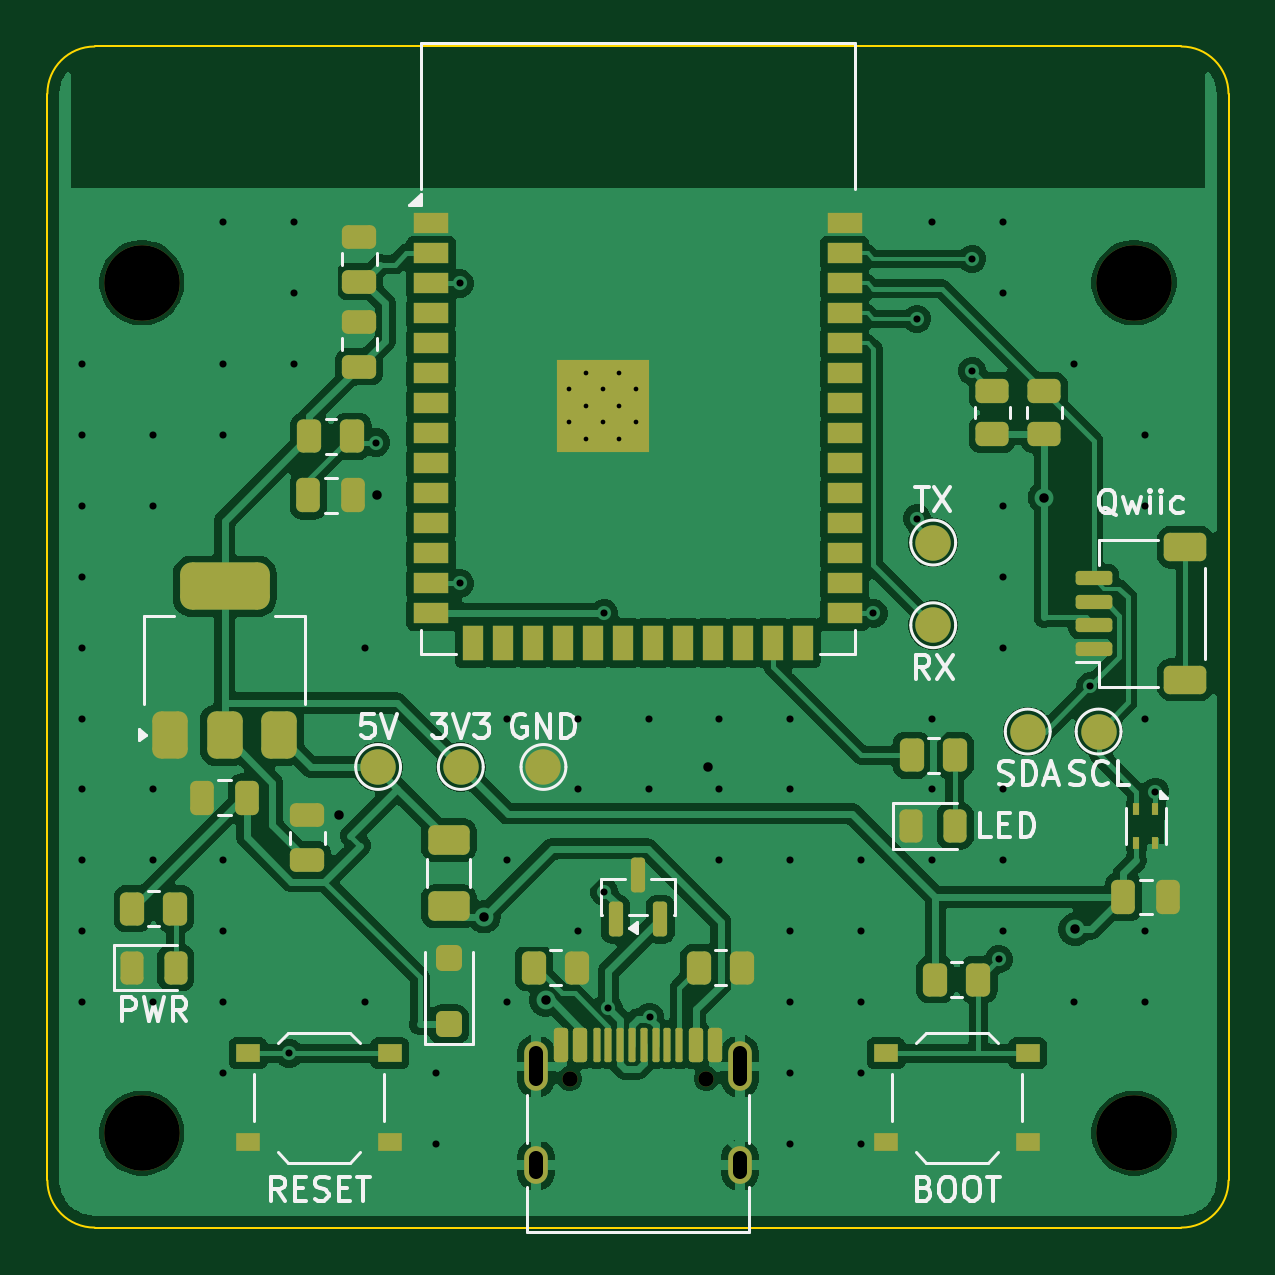
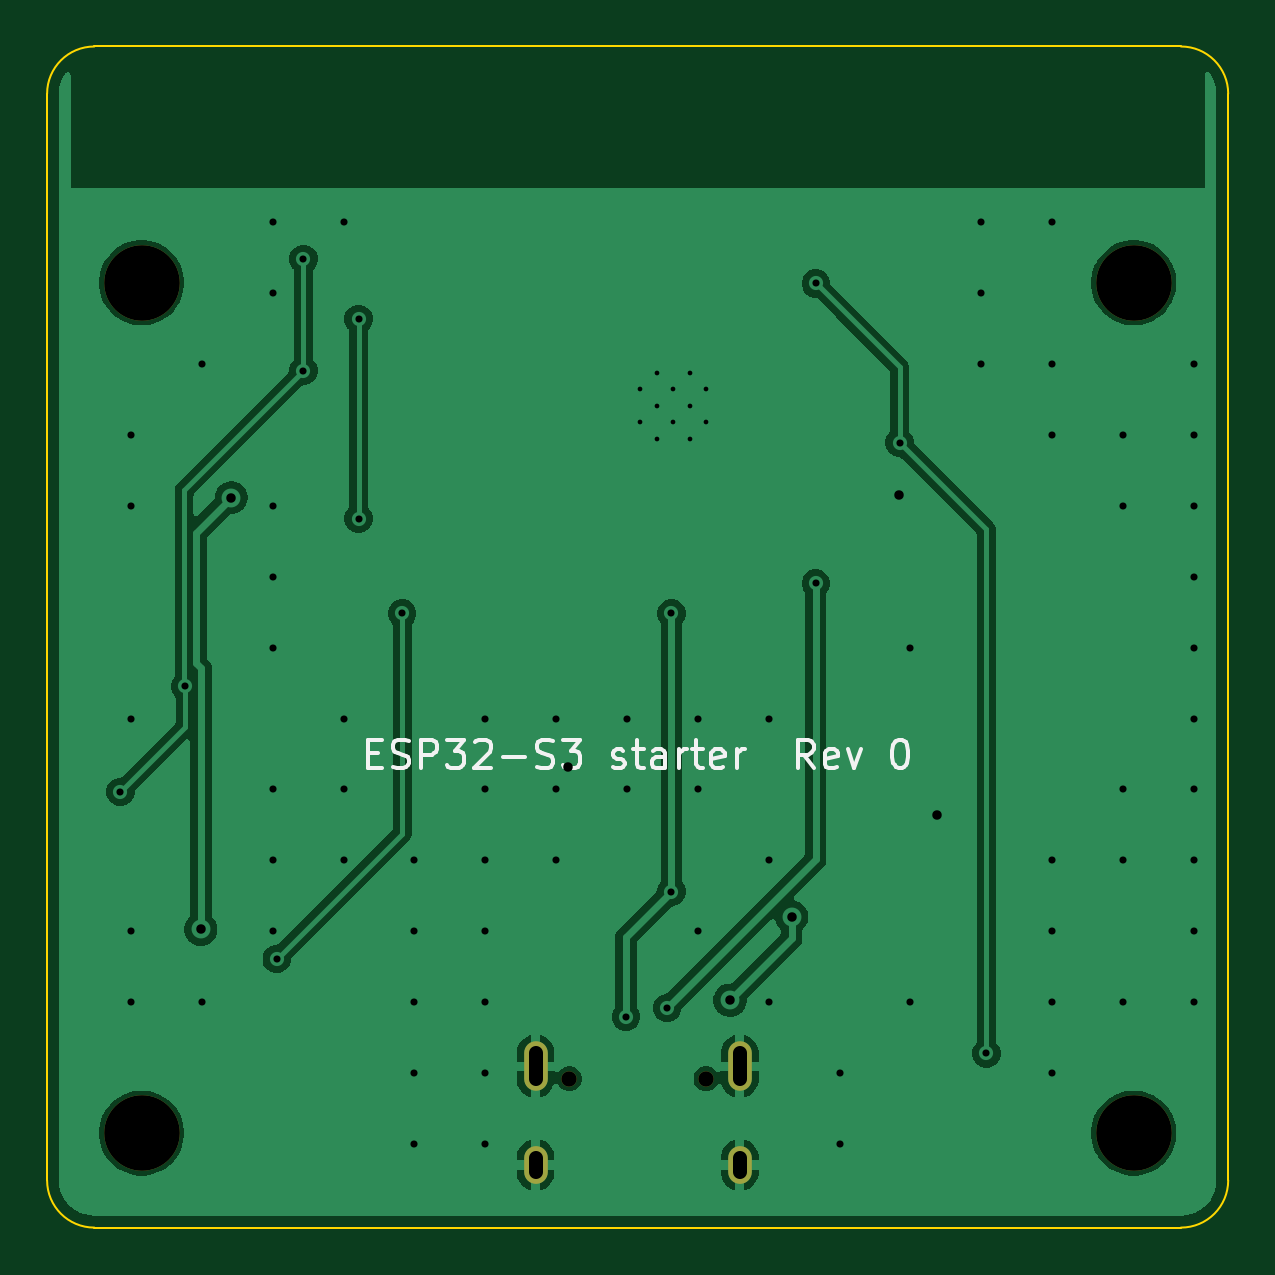
Circuit board: 10 layer files. Board 50.0 x 50.0 mm.
- bottom_copper: starter-B_Cu.gbl (43913 bytes)
- bottom_mask: starter-B_Mask.gbs (891 bytes)
- paste: starter-B_Paste.gbp (452 bytes)
- bottom_silk: starter-B_Silkscreen.gbo (9895 bytes)
- outline: starter-Edge_Cuts.gm1 (888 bytes)
- top_copper: starter-F_Cu.gtl (122073 bytes)
- top_mask: starter-F_Mask.gts (7076 bytes)
- paste: starter-F_Paste.gtp (6192 bytes)
- top_silk: starter-F_Silkscreen.gto (28787 bytes)
- drill: starter.drl (2150 bytes)

=== bottom_copper: starter-B_Cu.gbl (43913 bytes, source omitted) ===
=== bottom_mask: starter-B_Mask.gbs ===
%TF.GenerationSoftware,KiCad,Pcbnew,10.0.6*%
%TF.CreationDate,2026-09-29T09:54:55+03:00*%
%TF.ProjectId,starter,73746172-7465-4722-9e6b-696361645f70,rev?*%
%TF.SameCoordinates,Original*%
%TF.FileFunction,Soldermask,Bot*%
%TF.FilePolarity,Negative*%
%FSLAX46Y46*%
G04 Gerber Fmt 4.6, Leading zero omitted, Abs format (unit mm)*
G04 Created by KiCad (PCBNEW 10.0.6) date 2026-09-29 09:54:55*
%MOMM*%
%LPD*%
G01*
G04 APERTURE LIST*
%ADD10C,3.200000*%
%ADD11C,0.650000*%
%ADD12O,1.000000X2.100000*%
%ADD13O,1.000000X1.600000*%
G04 APERTURE END LIST*
D10*
%TO.C,H4*%
X46000000Y4000000D03*
%TD*%
D11*
%TO.C,J1*%
X22110000Y6300000D03*
X27890000Y6300000D03*
D12*
X20680000Y6830000D03*
D13*
X20680000Y2650000D03*
D12*
X29320000Y6830000D03*
D13*
X29320000Y2650000D03*
%TD*%
D10*
%TO.C,H1*%
X4000000Y40000000D03*
%TD*%
%TO.C,H2*%
X46000000Y40000000D03*
%TD*%
%TO.C,H3*%
X4000000Y4000000D03*
%TD*%
M02*

=== paste: starter-B_Paste.gbp ===
%TF.GenerationSoftware,KiCad,Pcbnew,10.0.6*%
%TF.CreationDate,2026-09-29T09:54:55+03:00*%
%TF.ProjectId,starter,73746172-7465-4722-9e6b-696361645f70,rev?*%
%TF.SameCoordinates,Original*%
%TF.FileFunction,Paste,Bot*%
%TF.FilePolarity,Positive*%
%FSLAX46Y46*%
G04 Gerber Fmt 4.6, Leading zero omitted, Abs format (unit mm)*
G04 Created by KiCad (PCBNEW 10.0.6) date 2026-09-29 09:54:55*
%MOMM*%
%LPD*%
G01*
G04 APERTURE LIST*
G04 APERTURE END LIST*
M02*

=== bottom_silk: starter-B_Silkscreen.gbo (9895 bytes, source omitted) ===
=== outline: starter-Edge_Cuts.gm1 ===
%TF.GenerationSoftware,KiCad,Pcbnew,10.0.6*%
%TF.CreationDate,2026-09-29T09:54:55+03:00*%
%TF.ProjectId,starter,73746172-7465-4722-9e6b-696361645f70,rev?*%
%TF.SameCoordinates,Original*%
%TF.FileFunction,Profile,NP*%
%FSLAX46Y46*%
G04 Gerber Fmt 4.6, Leading zero omitted, Abs format (unit mm)*
G04 Created by KiCad (PCBNEW 10.0.6) date 2026-09-29 09:54:55*
%MOMM*%
%LPD*%
G01*
G04 APERTURE LIST*
%TA.AperFunction,Profile*%
%ADD10C,0.100000*%
%TD*%
G04 APERTURE END LIST*
D10*
X0Y48000000D02*
G75*
G02*
X2000000Y50000000I2000000J0D01*
G01*
X0Y2000000D02*
X0Y48000000D01*
X2000000Y50000000D02*
X48000000Y50000000D01*
X2000000Y0D02*
G75*
G02*
X0Y2000000I0J2000000D01*
G01*
X48000000Y50000000D02*
G75*
G02*
X50000000Y48000000I0J-2000000D01*
G01*
X48000000Y0D02*
X2000000Y0D01*
X50000000Y48000000D02*
X50000000Y2000000D01*
X50000000Y2000000D02*
G75*
G02*
X48000000Y0I-2000000J0D01*
G01*
M02*

=== top_copper: starter-F_Cu.gtl (122073 bytes, source omitted) ===
=== top_mask: starter-F_Mask.gts (7076 bytes, source omitted) ===
=== paste: starter-F_Paste.gtp (6192 bytes, source omitted) ===
=== top_silk: starter-F_Silkscreen.gto (28787 bytes, source omitted) ===
=== drill: starter.drl ===
M48
; DRILL file KiCad 10.0.6 date 2026-09-29T09:54:56
; FORMAT={-:-/ absolute / metric / decimal}
; #@! TF.CreationDate,2026-09-29T09:54:56+03:00
; #@! TF.GenerationSoftware,Kicad,Pcbnew,10.0.6
; #@! TF.FileFunction,MixedPlating,1,2
FMAT,2
METRIC
; #@! TA.AperFunction,Plated,PTH,ComponentDrill
T1C0.200
; #@! TA.AperFunction,Plated,PTH,ViaDrill
T2C0.300
; #@! TA.AperFunction,Plated,PTH,ViaDrill
T3C0.400
; #@! TA.AperFunction,Plated,PTH,ComponentDrill
T4C0.600
; #@! TA.AperFunction,NonPlated,NPTH,ComponentDrill
T5C0.650
; #@! TA.AperFunction,NonPlated,NPTH,ComponentDrill
T6C3.200
%
G90
G05
T1
X22.1Y35.49
X22.1Y34.09
X22.8Y36.19
X22.8Y34.79
X22.8Y33.39
X23.5Y35.49
X23.5Y34.09
X24.2Y36.19
X24.2Y34.79
X24.2Y33.39
X24.9Y35.49
X24.9Y34.09
T2
X1.45Y36.55
X1.45Y33.55
X1.45Y30.55
X1.45Y27.55
X1.45Y24.55
X1.45Y21.55
X1.45Y18.55
X1.45Y15.55
X1.45Y12.55
X1.45Y9.55
X4.45Y33.55
X4.45Y30.55
X4.45Y18.55
X4.45Y15.55
X4.45Y9.55
X7.45Y42.55
X7.45Y36.55
X7.45Y33.55
X7.45Y15.55
X7.45Y12.55
X7.45Y9.55
X7.45Y6.55
X10.236Y7.375
X10.45Y42.55
X10.45Y39.55
X10.45Y36.55
X13.45Y24.55
X13.45Y9.55
X13.913Y33.234
X16.45Y6.55
X16.45Y3.55
X17.456Y39.97
X17.459Y27.27
X19.45Y21.55
X19.45Y15.55
X19.45Y9.55
X22.45Y21.55
X22.45Y18.55
X22.45Y12.55
X23.568Y26.0
X23.568Y14.222
X23.75Y9.296
X25.45Y21.55
X25.45Y18.55
X25.498Y8.922
X28.45Y21.55
X28.45Y18.55
X28.45Y15.55
X31.45Y21.55
X31.45Y18.55
X31.45Y15.55
X31.45Y12.55
X31.45Y9.55
X31.45Y6.55
X31.45Y3.55
X34.45Y15.55
X34.45Y12.55
X34.45Y9.55
X34.45Y6.55
X34.45Y3.55
X34.968Y26.0
X36.812Y38.468
X36.812Y30.013
X37.45Y42.55
X37.45Y21.55
X37.45Y18.55
X37.45Y15.55
X39.147Y41.008
X39.147Y36.266
X40.28Y11.368
X40.45Y42.55
X40.45Y39.55
X40.45Y30.55
X40.45Y27.55
X40.45Y24.55
X40.45Y18.55
X40.45Y15.55
X40.45Y12.55
X43.45Y36.55
X43.45Y9.55
X44.147Y22.911
X46.45Y33.55
X46.45Y30.55
X46.45Y21.55
X46.45Y12.55
X46.45Y9.55
X46.9Y18.45
T3
X12.328Y17.45
X13.955Y31.0
X18.483Y13.16
X21.091Y9.633
X27.953Y19.5
X42.2Y30.906
X43.49Y12.625
T5
X22.11Y6.3
X27.89Y6.3
T6
X4.0Y40.0
X4.0Y4.0
X46.0Y40.0
X46.0Y4.0
T4
X20.68Y7.38G85X20.68Y6.28
G05
X20.68Y2.95G85X20.68Y2.35
G05
X29.32Y7.38G85X29.32Y6.28
G05
X29.32Y2.95G85X29.32Y2.35
G05
M30
